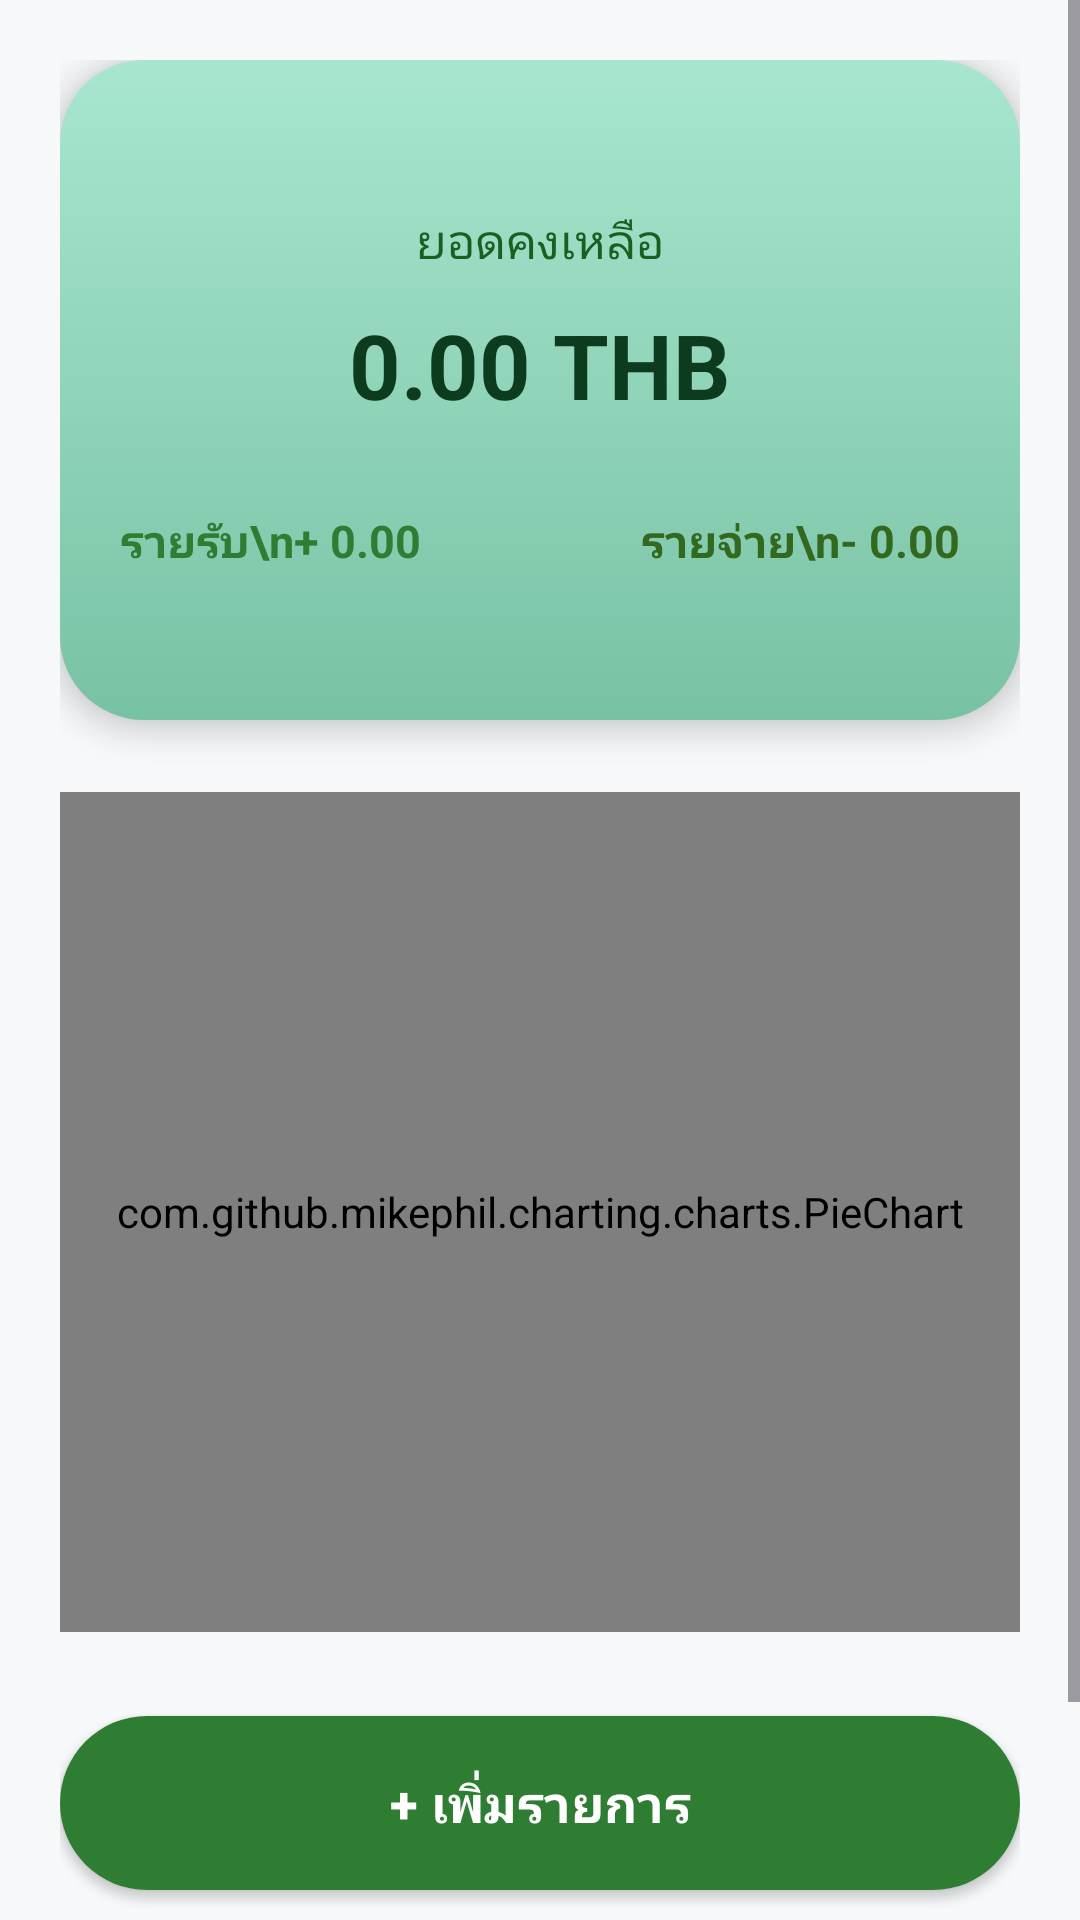

Here is an Android app screen rendered from its layout file. Give the layout XML and the strings, colors and styles it references.
<!-- AndroidManifest.xml: application theme Theme.MoblieApp -->
<!-- res/layout/fragment_home.xml -->
<?xml version="1.0" encoding="utf-8"?>
<ScrollView xmlns:android="http://schemas.android.com/apk/res/android"
    android:layout_width="match_parent"
    android:layout_height="match_parent"
    android:background="#F6F8F9"
    android:fillViewport="true">

    <LinearLayout
        android:layout_width="match_parent"
        android:layout_height="wrap_content"
        android:orientation="vertical"
        android:padding="20dp">

        
        <LinearLayout
            android:layout_width="match_parent"
            android:layout_height="220dp"
            android:orientation="vertical"
            android:background="@drawable/bg_balance_card"
            android:padding="20dp"
            android:layout_marginBottom="24dp"
            android:elevation="6dp"
            android:gravity="center">

            <TextView
                android:layout_width="wrap_content"
                android:layout_height="wrap_content"
                android:text="ยอดคงเหลือ"
                android:textSize="16sp"
                android:textColor="#1B5E20"/>

            <TextView
                android:id="@+id/txtBalance"
                android:layout_width="wrap_content"
                android:layout_height="wrap_content"
                android:text="0.00 THB"
                android:textSize="30sp"
                android:textStyle="bold"
                android:textColor="#0D3B1E"
                android:layout_marginTop="10dp"/>

            <LinearLayout
                android:layout_width="match_parent"
                android:layout_height="wrap_content"
                android:orientation="horizontal"
                android:layout_marginTop="28dp">

                <TextView
                    android:id="@+id/txtIncome"
                    android:layout_width="0dp"
                    android:layout_height="wrap_content"
                    android:layout_weight="1"
                    android:text="รายรับ\n+ 0.00"
                    android:textSize="15sp"
                    android:textStyle="bold"
                    android:textColor="#2E7D32"/>

                <TextView
                    android:id="@+id/txtExpense"
                    android:layout_width="0dp"
                    android:layout_height="wrap_content"
                    android:layout_weight="1"
                    android:gravity="end"
                    android:text="รายจ่าย\n- 0.00"
                    android:textSize="15sp"
                    android:textStyle="bold"
                    android:textColor="#33691E"/>
            </LinearLayout>

        </LinearLayout>

        
        <com.github.mikephil.charting.charts.PieChart
            android:id="@+id/pieChart"
            android:layout_width="match_parent"
            android:layout_height="280dp"
            android:layout_marginBottom="28dp" />

        
        <Button
            android:id="@+id/btnAdd"
            android:layout_width="match_parent"
            android:layout_height="58dp"
            android:text="+ เพิ่มรายการ"
            android:textSize="17sp"
            android:textStyle="bold"
            android:background="@drawable/bg_button_primary"
            android:textColor="#FFFFFF"
            android:layout_marginBottom="14dp"/>

        
        <Button
            android:id="@+id/btnHistoryTop"
            android:layout_width="match_parent"
            android:layout_height="58dp"
            android:text="ดูประวัติทั้งหมด"
            android:textSize="17sp"
            android:textStyle="bold"
            android:background="@drawable/bg_button_secondary"
            android:textColor="#1B5E20"/>

    </LinearLayout>

</ScrollView>
<!-- resources referenced by this layout -->
<resources>
  <!-- drawable bg_balance_card (drawable) -->
  <shape xmlns:android="http://schemas.android.com/apk/res/android">
      <corners android:radius="28dp"/>
      <gradient
          android:startColor="#A8E6CF"
          android:endColor="#78C2A4"
          android:angle="270"/>
  </shape>
  <!-- drawable bg_button_primary (drawable) -->
  <?xml version="1.0" encoding="utf-8"?>
  <shape xmlns:android="http://schemas.android.com/apk/res/android">
      <corners android:radius="30dp"/>
      <solid android:color="#2E7D32"/>
  </shape>
  <!-- drawable bg_button_secondary (drawable) -->
  <shape xmlns:android="http://schemas.android.com/apk/res/android">
      <corners android:radius="30dp"/>
      <solid android:color="#C8E6C9"/>
  </shape>
  <style name="Theme.MoblieApp" parent="Base.Theme.MoblieApp" />
  <style name="Base.Theme.MoblieApp" parent="Theme.Material3.DayNight.NoActionBar">
          
          
      </style>
</resources>
